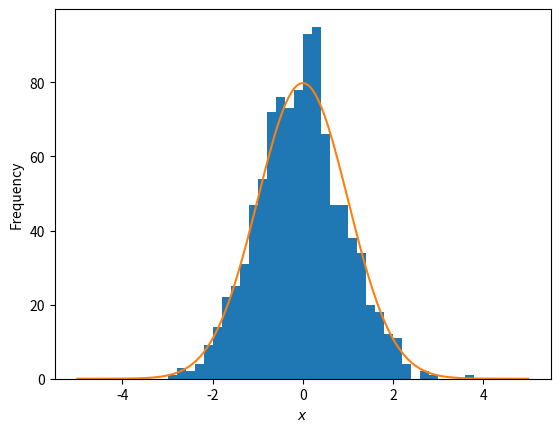

The script that saved this image:
"""demonstration of central limit theorem with random numbers"""
import numpy as np
import matplotlib.pyplot as plt
from scipy.stats import norm

# initialize random number generator with a seed
rng = np.random.default_rng( 42 )

# prepare plot
fig, ax = plt.subplots()

# generate n=1000 exponential distributions of N=10000 entries each
# each distribution gets a different random tau from uniform distribution
N = 10000
n = 1000
tau = rng.uniform( 0, 10, size=n )
tau = np.repeat(tau,N).reshape(n,N)
expo = rng.exponential( scale=tau )

# exponential distribution: expected value and standard deviation = tau
mu  = tau
std = tau

# NumPy style summation
normalization = 1. / (np.sqrt(N)*std) 
sume = np.sum( ( expo - mu ) * normalization, axis=1 )

# remark 1: instead of the NumPy one-line, an enumeration would work, too
# for i, u in enumerate( uniform ):
#	sume[i] = np.sum( ( expo - mu ) * normalization )
	
# remark 2: this can als be achieve in one line using list comprehension
# sume = [ np.sum( ( e - mu ) * normalization ) for e in expo ]

# remark: an explicit iterator for numpy arrays would also be possible
# for e, it in zip( expo, np.nditer( sume, op_flags=['writeonly']) ):
#	it[...] = np.sum( ( e - mu ) * normalization )

# histogram of sums
bins = np.linspace( -5, 5, 51 ) # bin width: 0.2
ax.hist( sume, bins )
ax.set_xlabel( "$x$")
ax.set_ylabel( "Frequency" )

# normal distribution for comparison
x = np.linspace( -5, 5, 200 )
pdfnorm = n*0.2 # proper normalization: entries * bin width
ax.plot( x, pdfnorm*norm.pdf(x) )

plt.savefig( "central_limit_theorem.pdf" )
plt.show()
